Run: headless pygame with SDL's dummy video driver; simulated clock (each Clock.tick advances the game by its frame time, no real sleeping); random seed 0; keys injected as events and as key.get_pressed() state; no mouse input.
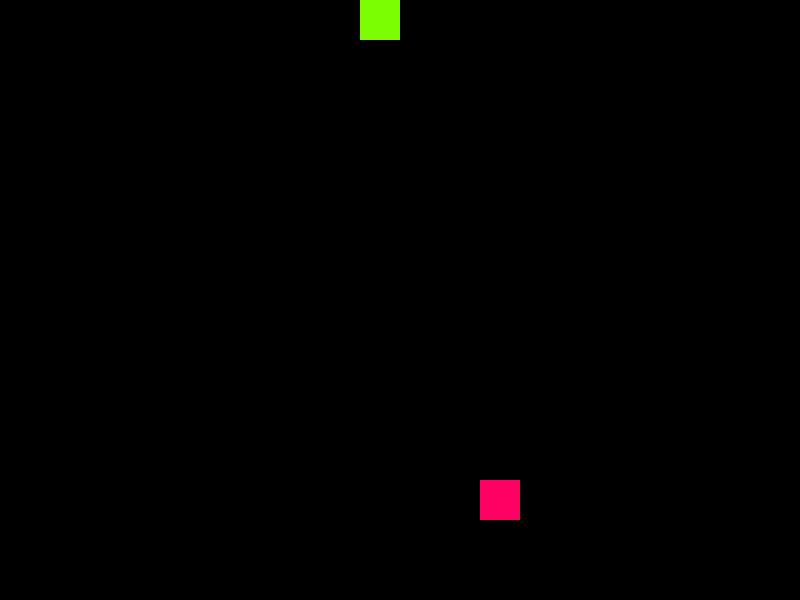
Frame 1 of 4 · flips 1–60 · no input
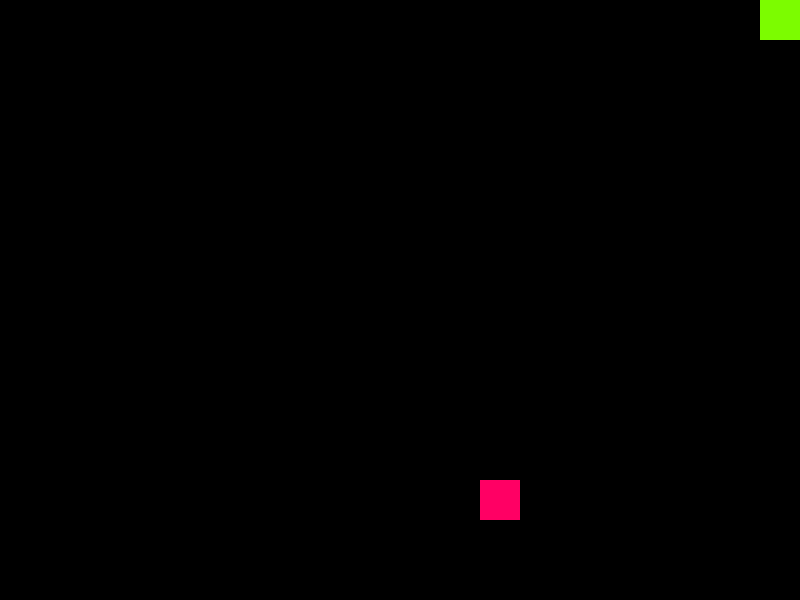
Frame 2 of 4 · flips 61–180 · tapped SPACE, RETURN · held RIGHT (→), D
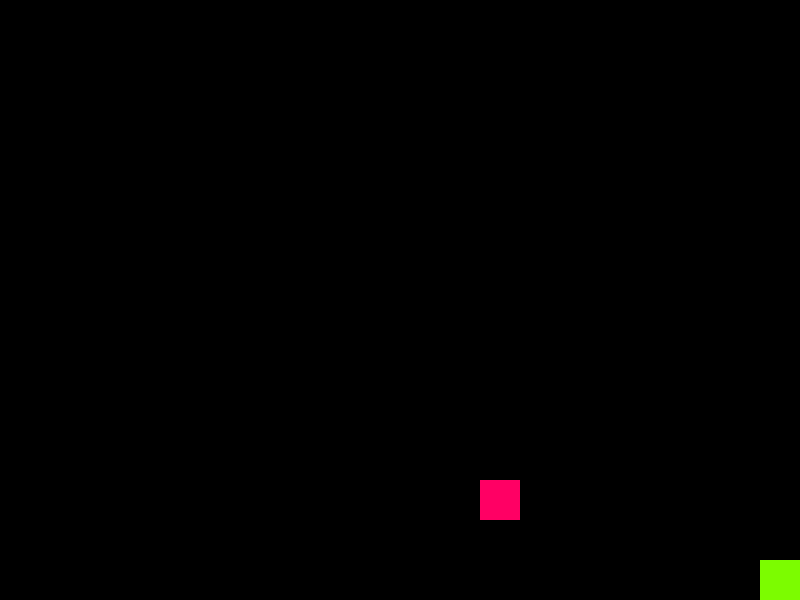
Frame 3 of 4 · flips 181–300 · held DOWN (↓), S
Frame 4 of 4 · flips 301–420 · held LEFT (←), A, UP (↑), W · screen same as frame 2, image omitted

The pygame program that drew these frames:

import pygame
from enum import Enum
from random import randint
from math import floor


class Game():
    def __init__(self, fps, width, height):
        pygame.init()
        self.done = False
        self.fps = fps
        self.clock = pygame.time.Clock()
        self.screen = pygame.display.set_mode((width, height))
        self.snake = Snake(self, 40)
        self.food = Food(self, 40)

    def play(self):
        timer = 0
        speed = 10
        while not self.done:
            for event in pygame.event.get():
                if event.type == pygame.QUIT:
                    self.done = True

                if event.type == pygame.KEYDOWN:
                    self.userInput(event.key)

            if timer * speed > 1:
                timer = 0
                self.snake.move()

            self.snake.checkEat()
            self.screen.fill((0, 0, 0))
            pygame.draw.rect(self.screen, Snake.color, self.snake)
            pygame.draw.rect(self.screen, Food.color, self.food)

            for block in self.snake.tail:
                pygame.draw.rect(self.screen, Block.color, block)

            pygame.display.flip()
            timer += self.clock.tick(self.fps) / 1000

    def userInput(self, key):
        if key == pygame.K_UP:
            self.snake.changeDirection(Direction.UP)
        elif key == pygame.K_DOWN:
            self.snake.changeDirection(Direction.DOWN)
        elif key == pygame.K_LEFT:
            self.snake.changeDirection(Direction.LEFT)
        elif key == pygame.K_RIGHT:
            self.snake.changeDirection(Direction.RIGHT)
        else:
            return


class Block(pygame.Rect):
    color = (0, 128, 255)  # blue

    def __init__(self, size, x, y):
        self.width = size
        self.height = size
        self.x = x
        self.y = y
        self.dim = size


class Direction(Enum):
    UP = [0, -40]
    DOWN = [0, 40]
    LEFT = [-40, 0]
    RIGHT = [40, 0]


class Snake(Block):
    color = (124, 252, 0)

    def __init__(self, game, size):
        Block.__init__(self, size,
                       floor((pygame.display.get_window_size()
                              [0]/size - 1)/2) * size,
                       floor((pygame.display.get_window_size()
                              [1]/size - 1)/2) * size)
        self.direction = Direction.UP
        self.game = game
        self.tail = []

    def move(self):
        if self.tail:
            self.tail = self.tail[1:]
            self.tail.append(Block(self.dim, self.x, self.y))

        self.x += self.direction.value[0]
        self.y += self.direction.value[1]

        self.checkEat()
        self.hitWall()

    def changeDirection(self, newDirection):
        self.direction = newDirection

    def checkEat(self):
        if self.colliderect(self.game.food):
            self.game.food.relocate()
            self.growTail()

    def growTail(self):
        self.tail.append(Block(
            self.dim, self.x - self.direction.value[0], self.y - self.direction.value[1]))

    def hitWall(self):
        if (self.x < 0 or self.y < 0
                    or self.x > pygame.display.get_window_size()[0] - self.dim
                    or self.y > pygame.display.get_window_size()[1] - self.dim
                ):
            # Push back
            self.x -= self.direction.value[0]
            self.y -= self.direction.value[1]


class Food(Block):
    color = (255, 0, 100)

    def __init__(self, game, size):
        Block.__init__(self, size, 0, 0)
        self.game = game
        self.relocate()

    def relocate(self):
        cols = floor(pygame.display.get_window_size()[0]/self.dim - 1)
        rows = floor(pygame.display.get_window_size()[1]/self.dim - 1)

        self.x, self.y = randint(0, cols) * \
            self.dim, randint(0, rows) * self.dim

        if not self.isSafe():
            self.relocate()

    def isSafe(self):
        if self.colliderect(self.game.snake):
            return False
        else:
            return True


def main():
    game = Game(60, 800, 600)
    game.play()


if __name__ == "__main__":
    main()
